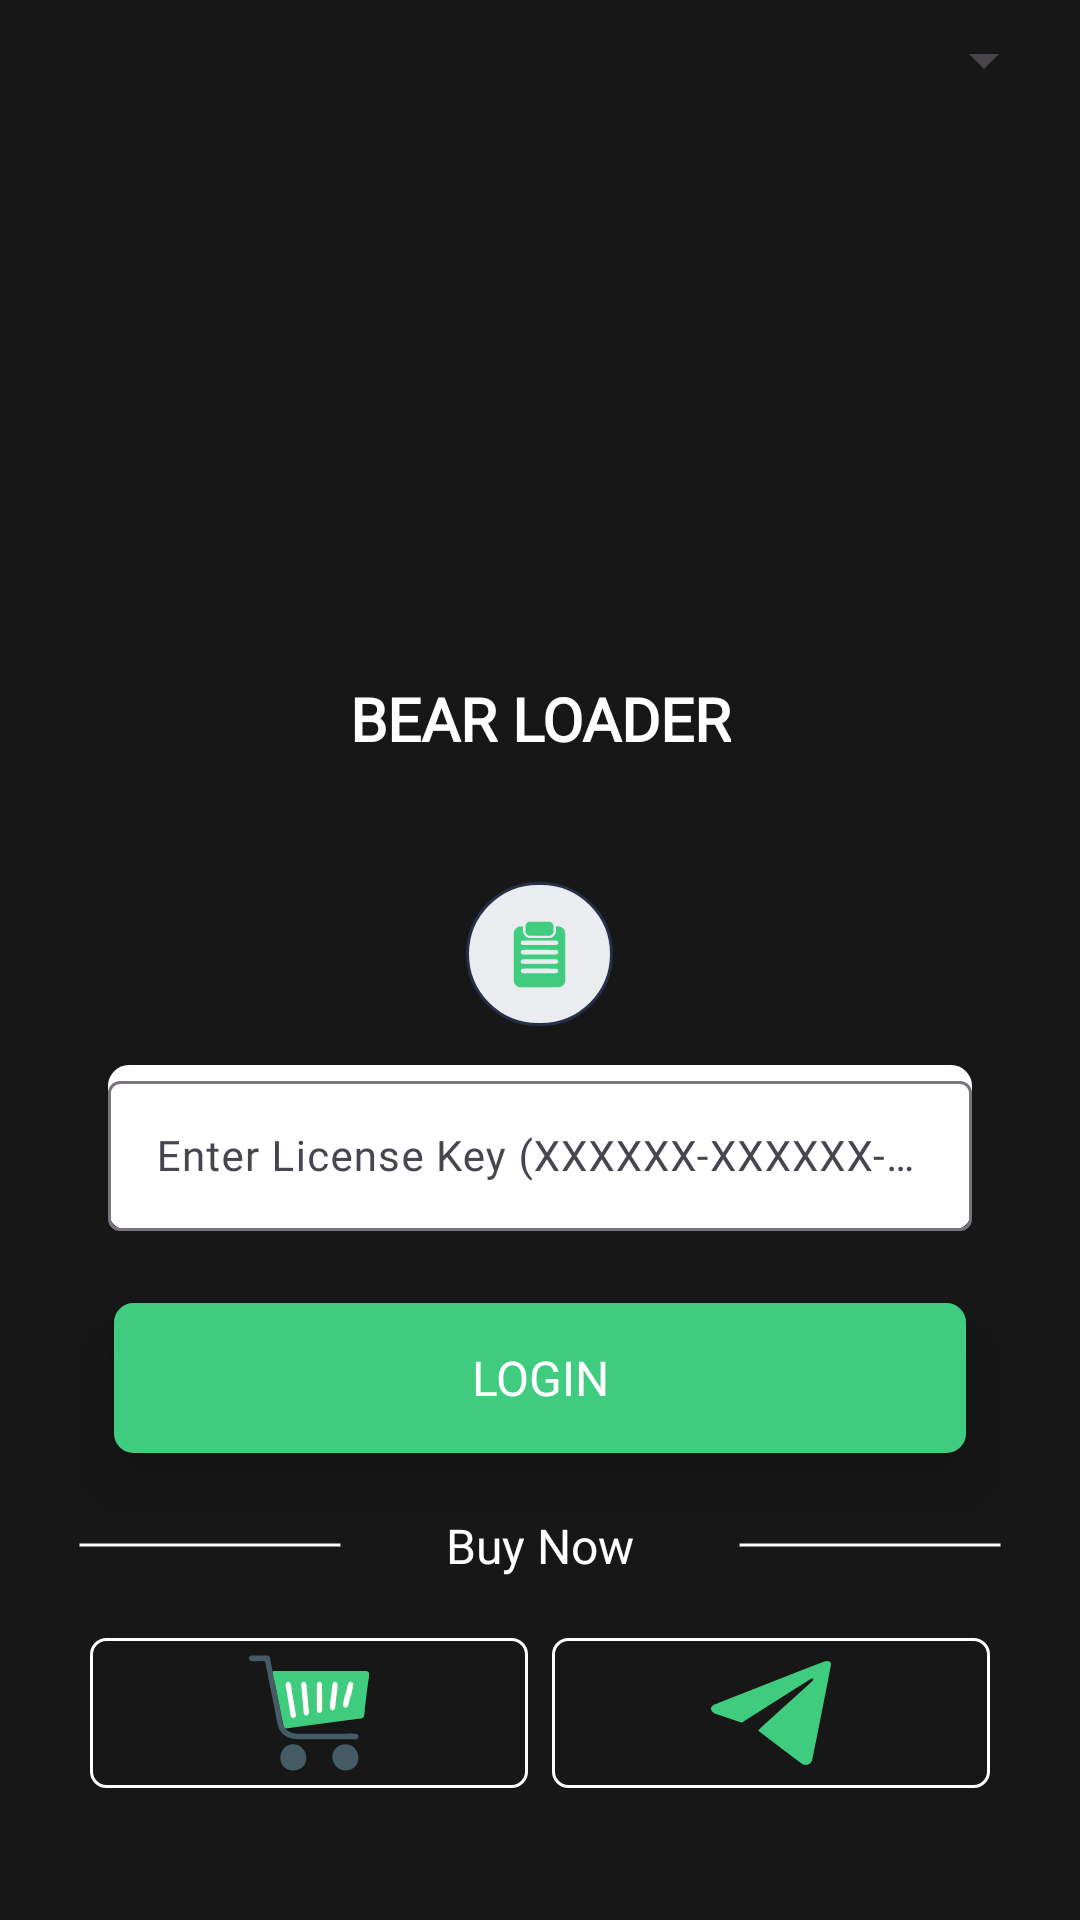

Produce the Android XML layout that renders to this screen, including the resource entries it uses.
<!-- AndroidManifest.xml: activity theme AppTheme -->
<!-- res/layout/activity_login.xml -->
<?xml version="1.0" encoding="utf-8"?>
<RelativeLayout xmlns:android="http://schemas.android.com/apk/res/android"
    xmlns:app="http://schemas.android.com/apk/res-auto"
    xmlns:tools="http://schemas.android.com/tools"
    android:layout_width="match_parent"
    android:layout_height="match_parent"
    android:background="@color/background">

    <LinearLayout
        android:id="@+id/topLayout"
        android:layout_width="match_parent"
        android:layout_height="wrap_content"
        android:orientation="horizontal"
        android:gravity="end"
        android:padding="8dp">

        <Spinner
            android:id="@+id/splang"
            android:layout_width="wrap_content"
            android:layout_height="wrap_content"
            android:gravity="center_vertical"
            android:minWidth="120dp"
            android:padding="8dp"
            android:textColor="@android:color/black"
            android:spinnerMode="dropdown"
            android:popupBackground="@color/tooltip_background_dark"/>
    </LinearLayout>

    <ScrollView
        android:layout_width="match_parent"
        android:layout_height="match_parent"
        android:layout_below="@id/topLayout"
        android:fillViewport="true">

        <LinearLayout
            android:layout_width="match_parent"
            android:layout_height="wrap_content"
            android:gravity="center"
            android:orientation="vertical"
            android:padding="10dp">

            <ImageView
                android:layout_width="150dp"
                android:layout_height="150dp"
                android:layout_gravity="center_horizontal"
                android:background="@drawable/icon" />

            <androidx.appcompat.widget.AppCompatTextView
                android:layout_width="wrap_content"
                android:layout_height="wrap_content"
                android:layout_gravity="center"
                android:layout_marginTop="8dp"
                android:text="@string/app_name"
                android:textAlignment="center"
                android:textColor="@color/white"
                android:textSize="20sp"
                android:textStyle="bold"
                android:fontFamily="@font/en_regular"/>

            <LinearLayout
                android:layout_width="match_parent"
                android:layout_height="wrap_content"
                android:layout_marginTop="20dp"
                android:orientation="vertical"
                android:padding="16dp">

                <LinearLayout
                    android:layout_width="match_parent"
                    android:layout_height="wrap_content"
                    android:gravity="center_horizontal"
                    android:orientation="horizontal"
                    android:layout_marginVertical="5dp">

                    <FrameLayout
                        android:layout_width="wrap_content"
                        android:layout_height="wrap_content"
                        android:background="@drawable/badge_paste">

                        <ImageView
                            android:id="@+id/paste"
                            android:layout_width="wrap_content"
                            android:layout_height="wrap_content"
                            android:contentDescription="@string/app_name"
                            app:srcCompat="@drawable/ic_paste"
                            style="?actionButtonStyle"/>
                    </FrameLayout>
                </LinearLayout>

                
                <com.google.android.material.textfield.TextInputLayout
                    android:layout_width="match_parent"
                    android:layout_height="wrap_content"
                    android:layout_marginHorizontal="10dp"
                    android:layout_marginTop="8dp"
                    android:background="@drawable/custom_input">

                    <com.google.android.material.textfield.TextInputEditText
                        android:id="@+id/licenseInput"
                        android:layout_width="match_parent"
                        android:layout_height="50dp"
                        android:hint="@string/license_hint"
                        android:inputType="textCapCharacters|textNoSuggestions"
                        android:maxLength="64"
                        android:textAlignment="center"
                        android:textColor="@color/black"
                        android:textColorHint="@color/grey_400"
                        android:textSize="14sp"
                        android:fontFamily="@font/en_regular"
                        android:singleLine="true"
                        android:importantForAutofill="no"
                        android:imeOptions="actionDone"/>
                </com.google.android.material.textfield.TextInputLayout>

                
                <com.google.android.material.textfield.TextInputLayout
                    android:layout_width="match_parent"
                    android:layout_height="wrap_content"
                    android:layout_marginHorizontal="10dp"
                    android:layout_marginTop="8dp"
                    android:background="@drawable/custom_input"
                    android:visibility="gone">

                    <com.google.android.material.textfield.TextInputEditText
                        android:id="@+id/textUsername"
                        android:layout_width="match_parent"
                        android:layout_height="50dp"
                        android:hint="@string/username_hint"
                        android:inputType="text"
                        android:maxLength="64"
                        android:textAlignment="center"
                        android:textColor="@color/black"
                        android:textColorHint="@color/grey_400"
                        android:textSize="16sp"
                        android:fontFamily="@font/en_regular"/>
                </com.google.android.material.textfield.TextInputLayout>

                
                <com.google.android.material.textfield.TextInputLayout
                    android:layout_width="match_parent"
                    android:layout_height="wrap_content"
                    android:layout_marginHorizontal="10dp"
                    android:layout_marginTop="15dp"
                    android:background="@drawable/custom_input"
                    android:visibility="gone">

                    <com.google.android.material.textfield.TextInputEditText
                        android:id="@+id/textPassword"
                        android:layout_width="match_parent"
                        android:layout_height="50dp"
                        android:hint="@string/password_hint"
                        android:inputType="textPassword"
                        android:maxLength="64"
                        android:textAlignment="center"
                        android:textColor="@color/black"
                        android:textColorHint="@color/grey_400"
                        android:textSize="16sp"
                        android:fontFamily="@font/en_regular"/>
                </com.google.android.material.textfield.TextInputLayout>

                <androidx.appcompat.widget.LinearLayoutCompat
                    android:id="@+id/loginBtn"
                    android:layout_width="match_parent"
                    android:layout_height="50dp"
                    android:layout_marginHorizontal="12dp"
                    android:layout_marginTop="24dp"
                    android:background="@drawable/btn_login_bg"
                    android:elevation="12dp"
                    android:gravity="center">

                    <androidx.appcompat.widget.AppCompatTextView
                        android:layout_width="match_parent"
                        android:layout_height="wrap_content"
                        android:gravity="center"
                        android:text="@string/login"
                        android:textColor="@color/white"
                        android:textSize="16sp"
                        style="@style/FontLocalizedBold"/>
                </androidx.appcompat.widget.LinearLayoutCompat>

                <LinearLayout
                    android:layout_width="match_parent"
                    android:layout_height="wrap_content"
                    android:gravity="center"
                    android:orientation="horizontal"
                    android:layout_marginVertical="20dp">

                    <androidx.appcompat.widget.AppCompatImageView
                        android:layout_width="0dp"
                        android:layout_height="10dp"
                        android:layout_weight="0.6"
                        android:src="@drawable/ic_horizontal_line"/>

                    <TextView
                        android:layout_width="0dp"
                        android:layout_height="wrap_content"
                        android:layout_weight="0.9"
                        android:text="@string/buy_now"
                        android:textAlignment="center"
                        android:textColor="@color/white"
                        android:textSize="16sp"
                        android:fontFamily="@font/en_regular"/>

                    <androidx.appcompat.widget.AppCompatImageView
                        android:layout_width="0dp"
                        android:layout_height="10dp"
                        android:layout_weight="0.6"
                        android:src="@drawable/ic_horizontal_line"/>
                </LinearLayout>

                <LinearLayout
                    android:layout_width="match_parent"
                    android:layout_height="wrap_content"
                    android:gravity="center"
                    android:orientation="horizontal">

                    <androidx.appcompat.widget.LinearLayoutCompat
                        android:id="@+id/store"
                        android:layout_width="0dp"
                        android:layout_height="50dp"
                        android:layout_weight="1"
                        android:layout_marginHorizontal="4dp"
                        android:background="@drawable/bg_image_view"
                        android:elevation="12dp"
                        android:gravity="center"
                        android:padding="5dp">

                        <androidx.appcompat.widget.AppCompatImageView
                            android:layout_width="match_parent"
                            android:layout_height="match_parent"
                            app:srcCompat="@drawable/ic_store"/>
                    </androidx.appcompat.widget.LinearLayoutCompat>

                    <androidx.appcompat.widget.LinearLayoutCompat
                        android:id="@+id/telegram"
                        android:layout_width="0dp"
                        android:layout_height="50dp"
                        android:layout_weight="1"
                        android:layout_marginHorizontal="4dp"
                        android:background="@drawable/bg_image_view"
                        android:elevation="12dp"
                        android:gravity="center"
                        android:padding="5dp">

                        <androidx.appcompat.widget.AppCompatImageView
                            android:layout_width="match_parent"
                            android:layout_height="match_parent"
                            app:srcCompat="@drawable/ic_telegram"/>
                    </androidx.appcompat.widget.LinearLayoutCompat>
                </LinearLayout>
            </LinearLayout>
        </LinearLayout>
    </ScrollView>

</RelativeLayout>
<!-- resources referenced by this layout -->
<resources>
  <color name="background">#171717</color>
  <color name="black">#000000</color>
  <color name="grey_400">#ffffff</color>
  <color name="white">#FFFFFF</color>
  <!-- drawable badge_paste (drawable) -->
  <?xml version="1.0" encoding="utf-8"?>
  <selector
      xmlns:android="http://schemas.android.com/apk/res/android">
      <item>
          <shape
              android:shape="rectangle">
              <stroke
                  android:width="1.0dip"
                  android:color="@color/secodary2" />
              <solid
                  android:color="#EBECEF" />
              <corners
                  android:radius="360.0dip" />
          </shape>
      </item>
  </selector>
  <!-- drawable bg_image_view (drawable) -->
  <?xml version="1.0" encoding="utf-8"?>
  <layer-list
      xmlns:android="http://schemas.android.com/apk/res/android">
      <item>
          <shape>
              <solid
                  android:color="@color/transparent" />
              <stroke
                  android:width="1.0dip"
                  android:color="@color/white" />
              <corners
                  android:radius="5.0dip" />
          </shape>
      </item>
  </layer-list>
  <!-- drawable btn_login_bg (drawable) -->
  <?xml version="1.0" encoding="utf-8"?>
  <selector
      xmlns:android="http://schemas.android.com/apk/res/android">
      <item>
          <shape>
              <stroke
                  android:width="1.0dip"
                  android:color="@color/button" />
              <corners
                  android:radius="6.0dip" />
              <solid
                  android:color="@color/button" />
          </shape>
      </item>
  </selector>
  <!-- drawable custom_input (drawable) -->
  <?xml version="1.0" encoding="utf-8"?>
  <selector
      xmlns:android="http://schemas.android.com/apk/res/android">
      <item>
          <shape>
              <stroke
                  android:width="2.0dip"
                  android:color="@color/white" />
              <corners
                  android:radius="6.0dip" />
              <solid
                  android:color="@color/white" />
          </shape>
      </item>
  </selector>
  <!-- drawable ic_horizontal_line (drawable) -->
  <?xml version="1.0" encoding="utf-8"?>
  <selector
      xmlns:android="http://schemas.android.com/apk/res/android">
      <item>
          <shape
              android:shape="line">
              <stroke
                  android:width="1.0dip"
                  android:color="#ffffff" />
          </shape>
      </item>
  </selector>
  <string name="app_name">BEAR LOADER</string>
  <string name="buy_now">Buy Now</string>
  <string name="license_hint">Enter License Key (XXXXXX-XXXXXX-XXXXXX-XXXXXX-XXXXXX-XXXXXX)</string>
  <string name="login">LOGIN</string>
  <string name="password_hint">Password</string>
  <string name="username_hint">Username</string>
  <style name="FontLocalizedBold">
          <item name="android:fontFamily">@font/bold</item>
      </style>
  <style name="AppTheme" parent="@style/Theme.Material3.Dark.NoActionBar">
          <item name="android:windowBackground">@color/background</item>
          <item name="android:windowContentOverlay">@null</item>
          <item name="android:windowFullscreen">true</item>
          <item name="android:layoutDirection">ltr</item>
          <item name="android:statusBarColor">@color/white</item>
          <item name="android:navigationBarColor">@color/background</item>
          <item name="android:windowLightStatusBar">false</item>
          
          <item name="alertDialogTheme">@style/ThemeOverlay.Material3.MaterialAlertDialog</item>
          <item name="colorAccent">@color/colorAccent</item>
          <item name="colorPrimary">@color/button</item>
          <item name="dialogCornerRadius">28.0dip</item>
          <item name="materialAlertDialogTheme">@style/ThemeOverlay.Material3.MaterialAlertDialog</item>
      </style>
  <color name="secodary2">#272E48</color>
  <color name="transparent">#00FFFFFF</color>
  <color name="button">#40CC7E</color>
  <color name="colorAccent">#F70707</color>
</resources>
